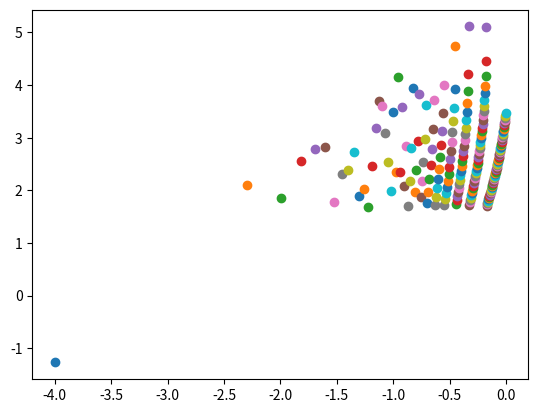

Source code (Python):
#!/bin/python
import numpy as np
from matplotlib import pyplot as plt

for J0 in np.arange(0.0001,1,0.005):
    print (J0)
    J = J0
    D = 5
    b = 0.999
    while D>0:
        delta_J = J**2 * (D**(3/2) / 2) / (D**2/4 - J*2/16)
        D *= b
        J += delta_J
        if delta_J * (D**2/4 - J*2/16) <= 0:
            plt.scatter(np.log10(J0),np.log10(J))
            break

plt.show()
plt.clf()
